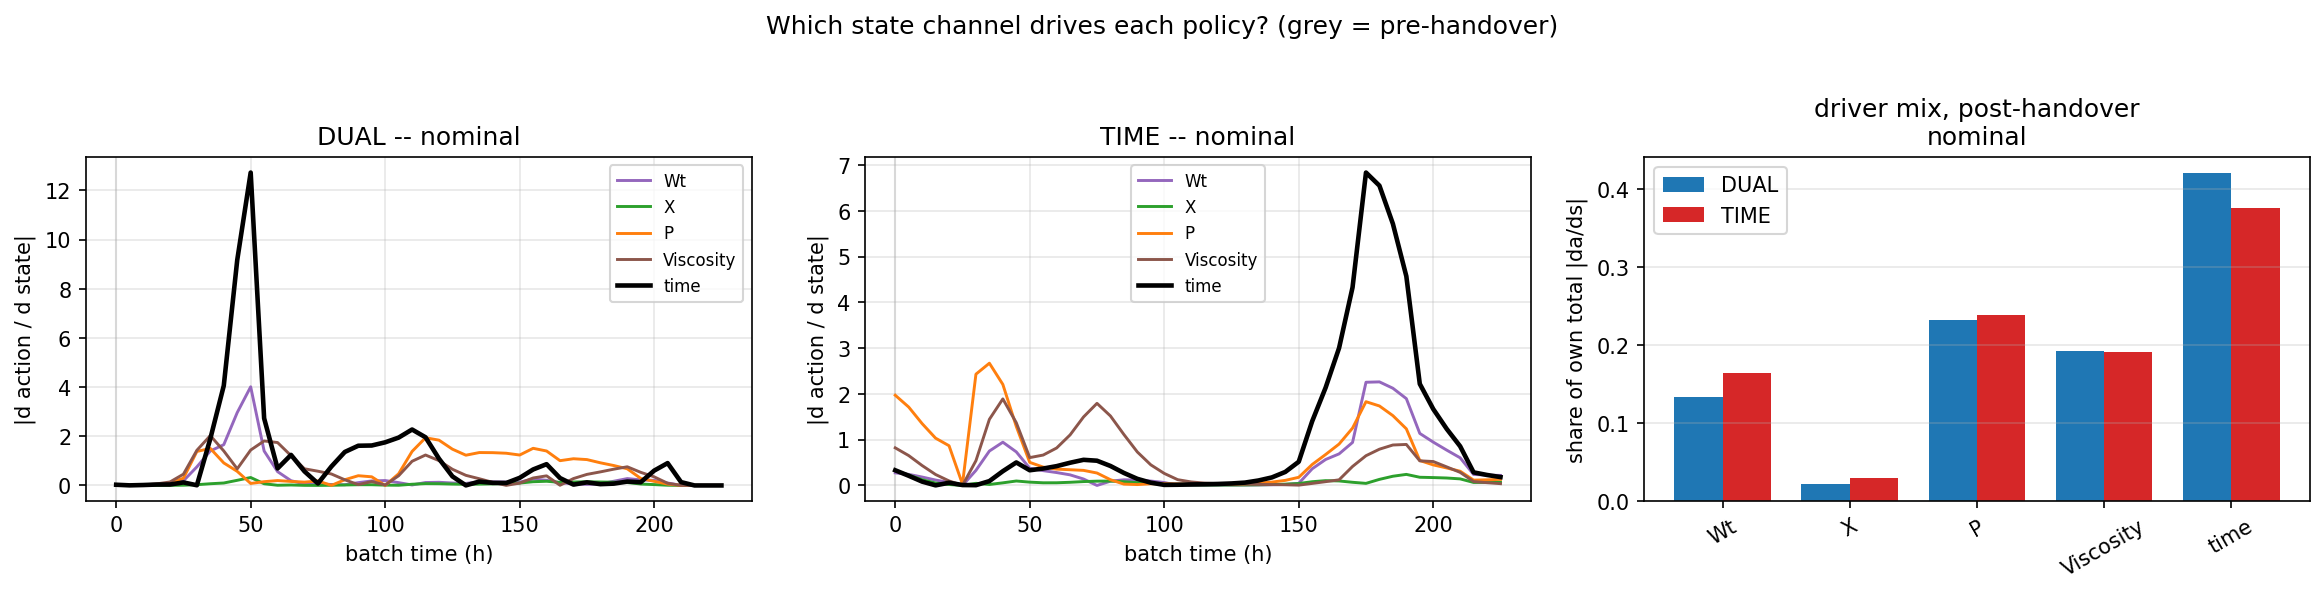

The file beside this chart, header and first rows:
condition, policy, decision, hours, dA_dWt, dA_dX, dA_dP, dA_dViscosity, dA_dtime
nominal, dual, 0, 0, -0.001636, 0.001105, -0.004359, -0.003128, -0.02885
nominal, dual, 1, 5, 0.001382, 0.0008391, 0.002635, 0.006366, -0.004012
nominal, dual, 2, 10, 0.005976, 0.001533, 0.01253, 0.02311, 0.01738
nominal, dual, 3, 15, 0.01715, 0.00266, 0.03725, 0.06256, 0.0369
nominal, dual, 4, 20, 0.04118, 0.004036, 0.09426, 0.1416, 0.03861
nominal, dual, 5, 25, 0.1883, 0.00931, -0.2966, 0.4589, -0.1234
nominal, dual, 6, 30, 0.7559, 0.03079, -1.384, -1.431, -0.008255
nominal, dual, 7, 35, 1.404, 0.06947, -1.506, -2.029, 1.903
nominal, dual, 8, 40, 1.658, 0.09977, -0.9159, -1.403, 4.061
nominal, dual, 9, 45, 2.965, 0.2092, -0.5737, -0.6756, 9.169
nominal, dual, 10, 50, 4.013, 0.3234, -0.0809, 1.44, 12.73
nominal, dual, 11, 55, 1.402, 0.06923, -0.1535, 1.811, 2.733
nominal, dual, 12, 60, 0.5621, -0.007863, -0.1985, 1.746, -0.6933
nominal, dual, 13, 65, 0.1925, -0.01874, -0.1638, 1.211, -1.243
nominal, dual, 14, 70, 0.06051, -0.004078, -0.1355, 0.6784, -0.5723
nominal, dual, 15, 75, 0.06966, 0.001597, -0.1843, 0.5793, 0.08069
nominal, dual, 16, 80, 0.0375, -0.007546, -0.002326, 0.4672, 0.7697
nominal, dual, 17, 85, -0.0288, -0.01971, 0.2333, 0.2297, 1.363
nominal, dual, 18, 90, -0.1137, -0.02947, 0.3959, -0.03315, 1.616
nominal, dual, 19, 95, -0.1838, -0.02921, 0.3515, -0.158, 1.625
nominal, dual, 20, 100, -0.1996, -0.01291, -1.2636446763969455e-05, 0.01827, 1.755
nominal, dual, 21, 105, -0.1142, 0.008147, -0.475, 0.3942, 1.947
nominal, dual, 22, 110, 0.02018, 0.04922, -1.384, 0.9836, 2.276
nominal, dual, 23, 115, 0.1191, 0.07411, -1.94, 1.238, 1.96
nominal, dual, 24, 120, 0.129, 0.07026, -1.843, 1.01, 1.09
nominal, dual, 25, 125, 0.0986, 0.05546, -1.476, 0.6579, 0.3682
nominal, dual, 26, 130, 0.08205, 0.04625, -1.231, 0.4115, 0.002887
nominal, dual, 27, 135, 0.1527, 0.05305, -1.339, 0.2728, -0.1571
nominal, dual, 28, 140, 0.1468, 0.06296, -1.334, 0.1259, -0.1055
nominal, dual, 29, 145, 0.1408, 0.0791, -1.311, -0.003983, 0.09991
nominal, dual, 30, 150, 0.1359, 0.09682, -1.238, -0.09546, 0.3093
nominal, dual, 31, 155, 0.2589, 0.1516, -1.511, -0.3035, 0.6501
nominal, dual, 32, 160, 0.2108, 0.17, -1.402, -0.3909, 0.8658
nominal, dual, 33, 165, 0.1083, 0.1254, -1.008, 0.008111, 0.3003
nominal, dual, 34, 170, 0.06773, 0.1402, -1.087, 0.2804, -0.03447
nominal, dual, 35, 175, 0.04365, 0.15, -1.052, 0.4501, 0.1263
nominal, dual, 36, 180, -0.06163, 0.1409, -0.9217, 0.5522, 0.05251
nominal, dual, 37, 185, -0.1721, 0.1324, -0.8098, 0.6626, -0.07393
nominal, dual, 38, 190, -0.2791, 0.119, -0.6781, 0.759, -0.1577
nominal, dual, 39, 195, -0.2266, 0.05767, -0.2861, 0.5337, 0.1319
nominal, dual, 40, 200, -0.2079, 0.03485, -0.1685, 0.3505, 0.6038
nominal, dual, 41, 205, -0.09882, 0.00936, -0.05464, 0.08886, 0.9092
nominal, dual, 42, 210, -0.005876, 0.0002594, -0.002496, 0.001822, 0.1353
nominal, dual, 43, 215, -1.7186543965763675e-06, 6.601343083278971e-08, -1.0381999787645304e-06, 5.159955185352062e-07, 0.0002612
nominal, dual, 44, 220, -3.396727343840663e-11, 1.0408340855860832e-12, -1.9084733793306425e-11, 1.817435091311381e-11, 2.183933034416439e-08
nominal, dual, 45, 225, 0.0, 0.0, 0.0, 0.0, 5.273559366969489e-14
nominal, time, 0, 0, 0.2758, 0.3238, 1.971, 0.8218, 0.3322
nominal, time, 1, 5, 0.2427, 0.2273, 1.713, 0.6531, 0.2121
nominal, time, 2, 10, 0.1841, 0.126, 1.351, 0.4352, 0.08419
nominal, time, 3, 15, 0.1184, 0.05271, 1.033, 0.2394, -0.00276
nominal, time, 4, 20, 0.06562, 0.02066, 0.868, 0.09944, -0.05918
nominal, time, 5, 25, -0.001035, -0.0004858, -0.02806, -0.001937, -0.009667
nominal, time, 6, 30, -0.3297, -0.04685, -2.431, -0.5415, 0.006568
nominal, time, 7, 35, -0.752, -0.02168, -2.67, -1.445, 0.09536
nominal, time, 8, 40, -0.9452, 0.05759, -2.207, -1.891, -0.3117
nominal, time, 9, 45, -0.7337, 0.09774, -1.29, -1.371, -0.5029
nominal, time, 10, 50, -0.3756, 0.07281, -0.5046, -0.6087, -0.3325
nominal, time, 11, 55, -0.3239, 0.05872, -0.4015, -0.6644, -0.3698
nominal, time, 12, 60, -0.2821, 0.0591, -0.357, -0.8187, -0.4223
nominal, time, 13, 65, -0.2319, 0.06954, -0.3437, -1.104, -0.4967
... 32 more rows
